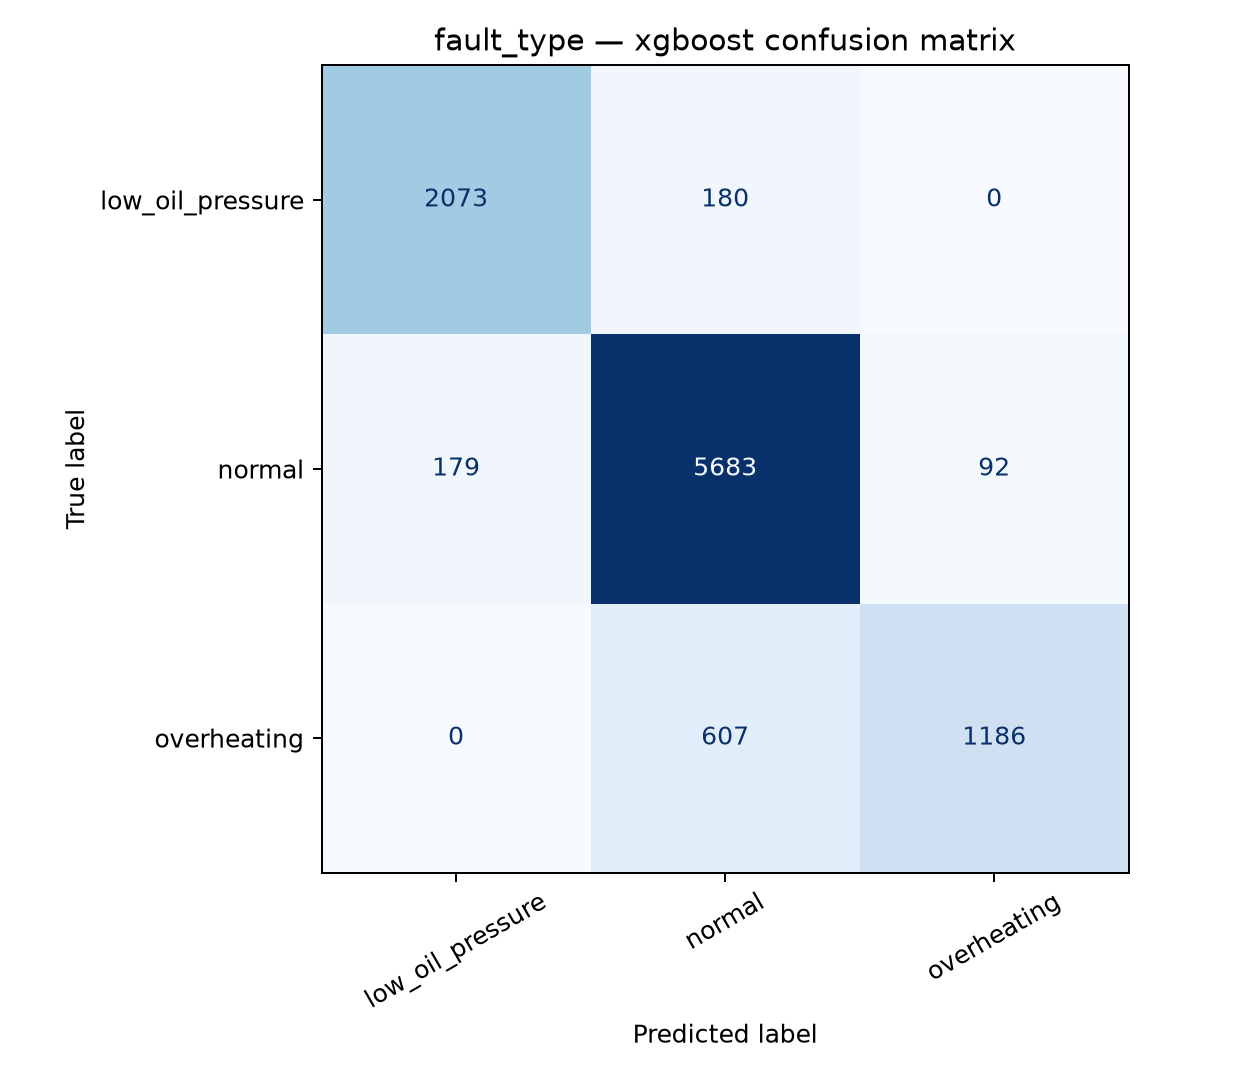

The file beside this chart, header and first rows:
, pred_low_oil_pressure, pred_normal, pred_overheating
true_low_oil_pressure, 2073, 180, 0
true_normal, 179, 5683, 92
true_overheating, 0, 607, 1186
